The GitHub repository K1r1llLapshin/Programming contains a labelled image folder "DataLab3" with 2 categories: cleaned, dirty. Examples follow, each with its label.

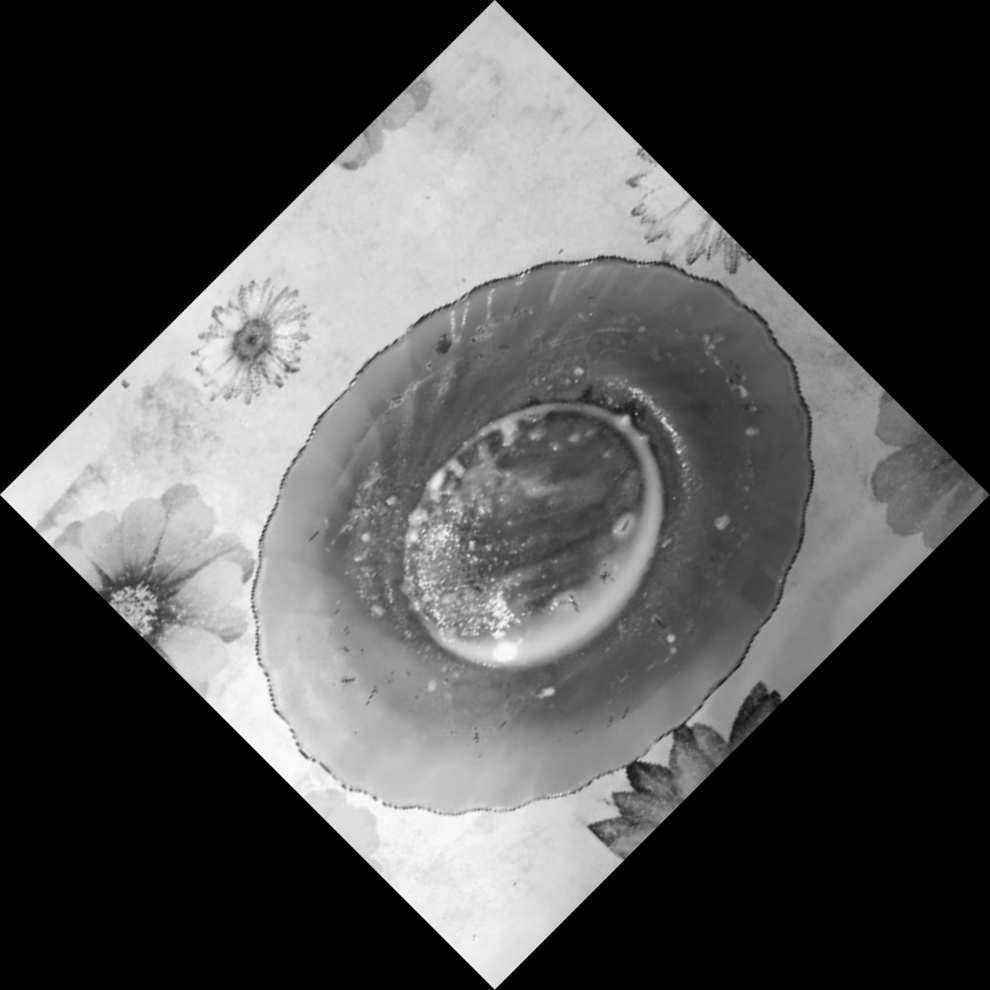
Label: dirty

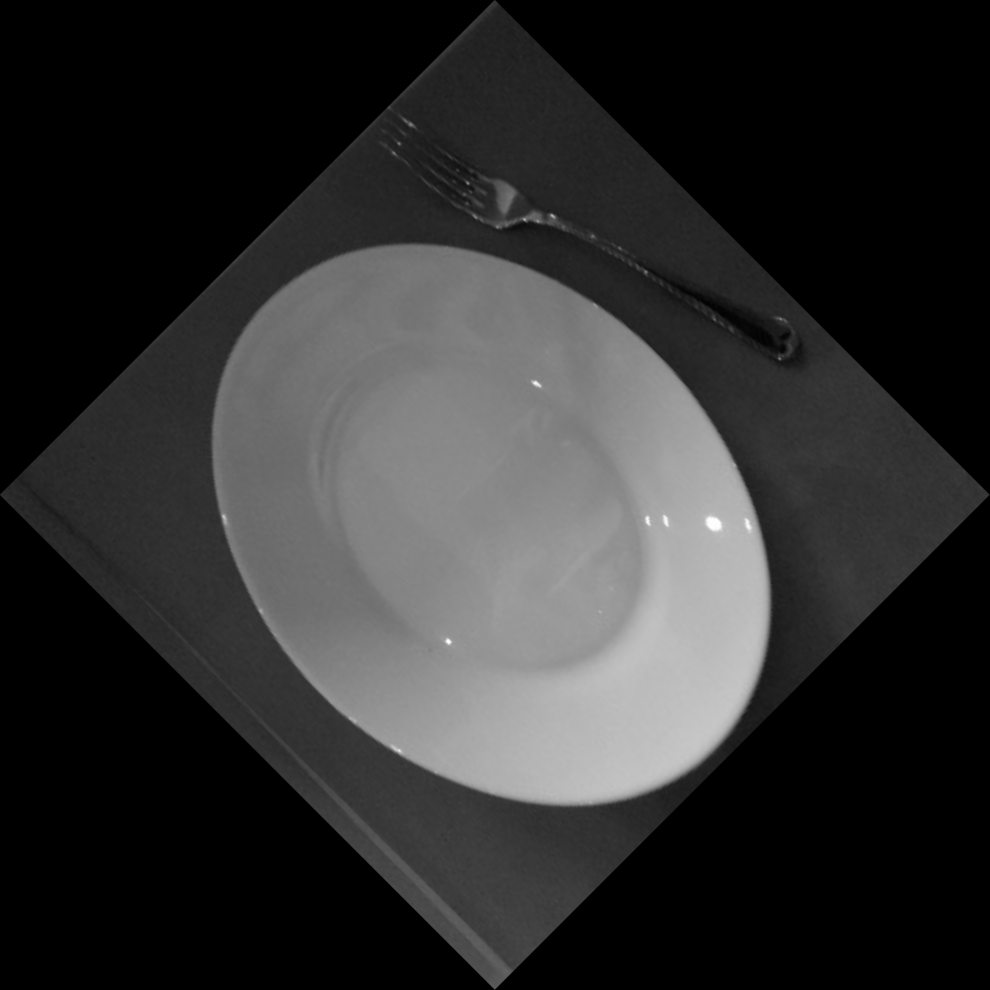
Label: cleaned

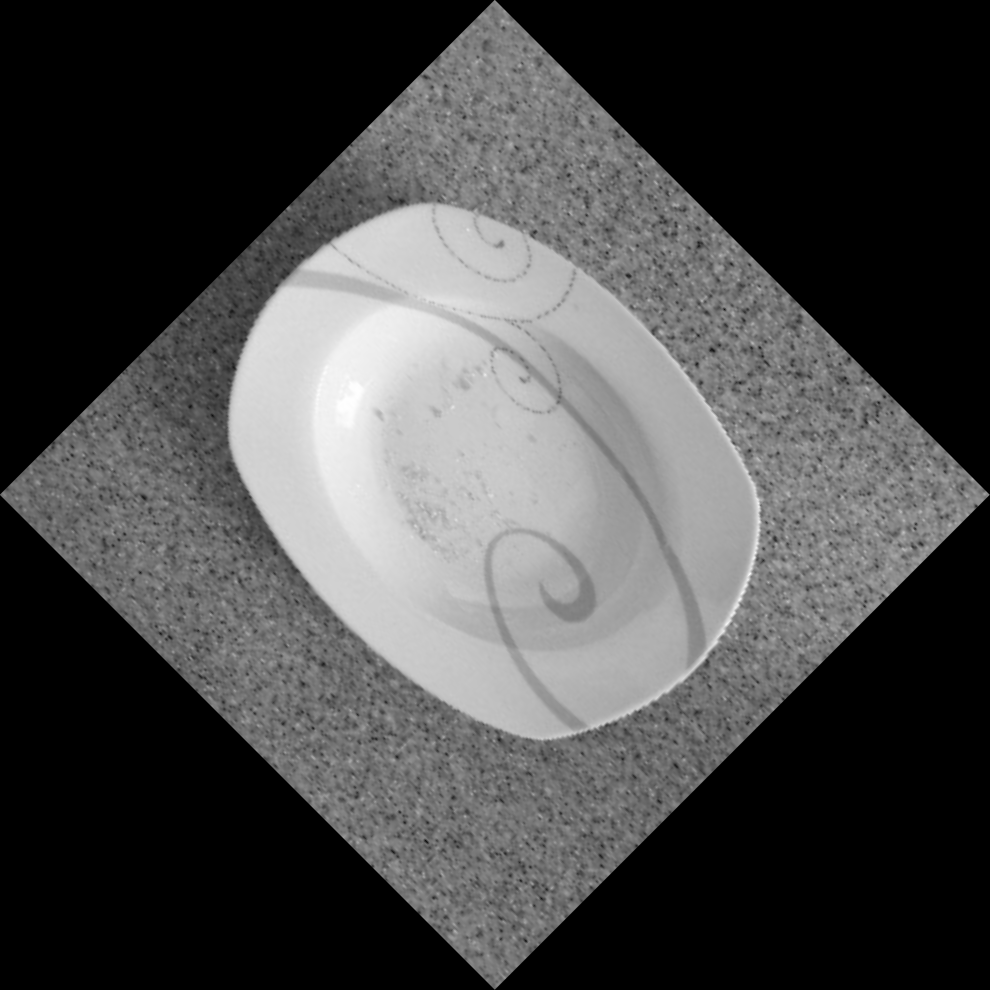
Label: dirty

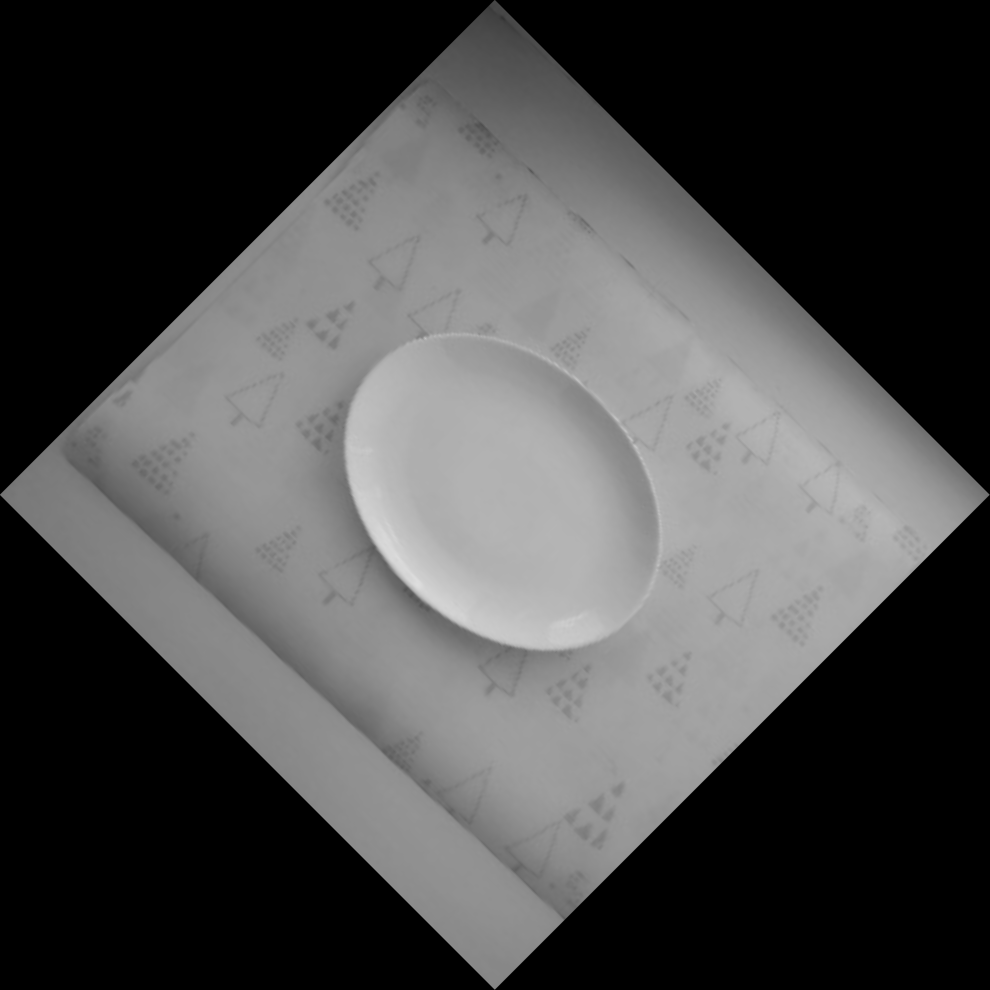
Label: cleaned

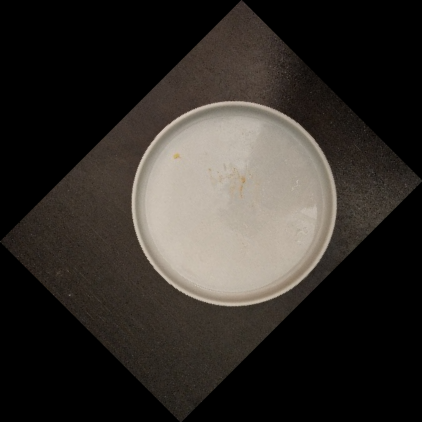
Label: dirty
